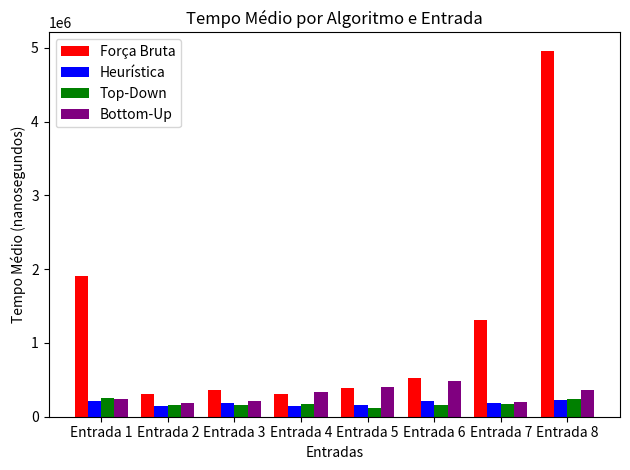

This figure's Python source:
import matplotlib.pyplot as plt
import numpy as np

# Nomes das entradas
entradas = [f"Entrada {i}" for i in range(1, 9)]

# Dados dos tempos em nanosegundos para cada entrada e algoritmo
tempos = {
    "Força Bruta": [1902650, 305830, 367660, 310530, 395150, 519920, 1314050, 4959790],
    "Heurística": [210130, 143070, 186930, 142250, 158080, 217260, 185960, 220220],
    "Top-Down": [254000, 153800, 154590, 167030, 121270, 154350, 171110, 240740],
    "Bottom-Up": [245170, 187860, 212390, 340110, 396120, 487520, 200570, 361210]
}

# Número de entradas e largura das barras
n_entradas = len(entradas)
bar_width = 0.2

# Definindo a posição das barras para cada algoritmo
index = np.arange(n_entradas)

# Plotando as barras
fig, ax = plt.subplots()
ax.bar(index, tempos["Força Bruta"], bar_width, label='Força Bruta', color='red')
ax.bar(index + bar_width, tempos["Heurística"], bar_width, label='Heurística', color='blue')
ax.bar(index + 2 * bar_width, tempos["Top-Down"], bar_width, label='Top-Down', color='green')
ax.bar(index + 3 * bar_width, tempos["Bottom-Up"], bar_width, label='Bottom-Up', color='purple')

# Adicionando legendas e títulos
ax.set_xlabel('Entradas')
ax.set_ylabel('Tempo Médio (nanosegundos)')
ax.set_title('Tempo Médio por Algoritmo e Entrada')
ax.set_xticks(index + 1.5 * bar_width)
ax.set_xticklabels(entradas)
ax.legend()

# Exibindo o gráfico
plt.tight_layout()
plt.show()
